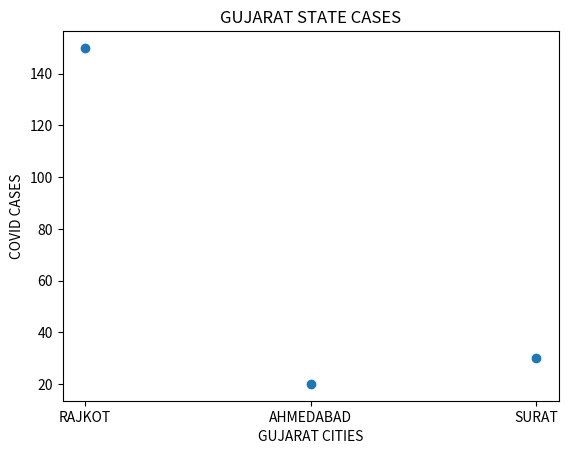

Recreate this plot in Python.
#Day 3
from matplotlib import pyplot as plt
cites = ['RAJKOT','AHMEDABAD','SURAT']
cases = [150,20,30]
plt.plot()

plt.scatter(cites,cases)
plt.xlabel('GUJARAT CITIES')
plt.ylabel('COVID CASES')
plt.title('GUJARAT STATE CASES')
plt.show()
